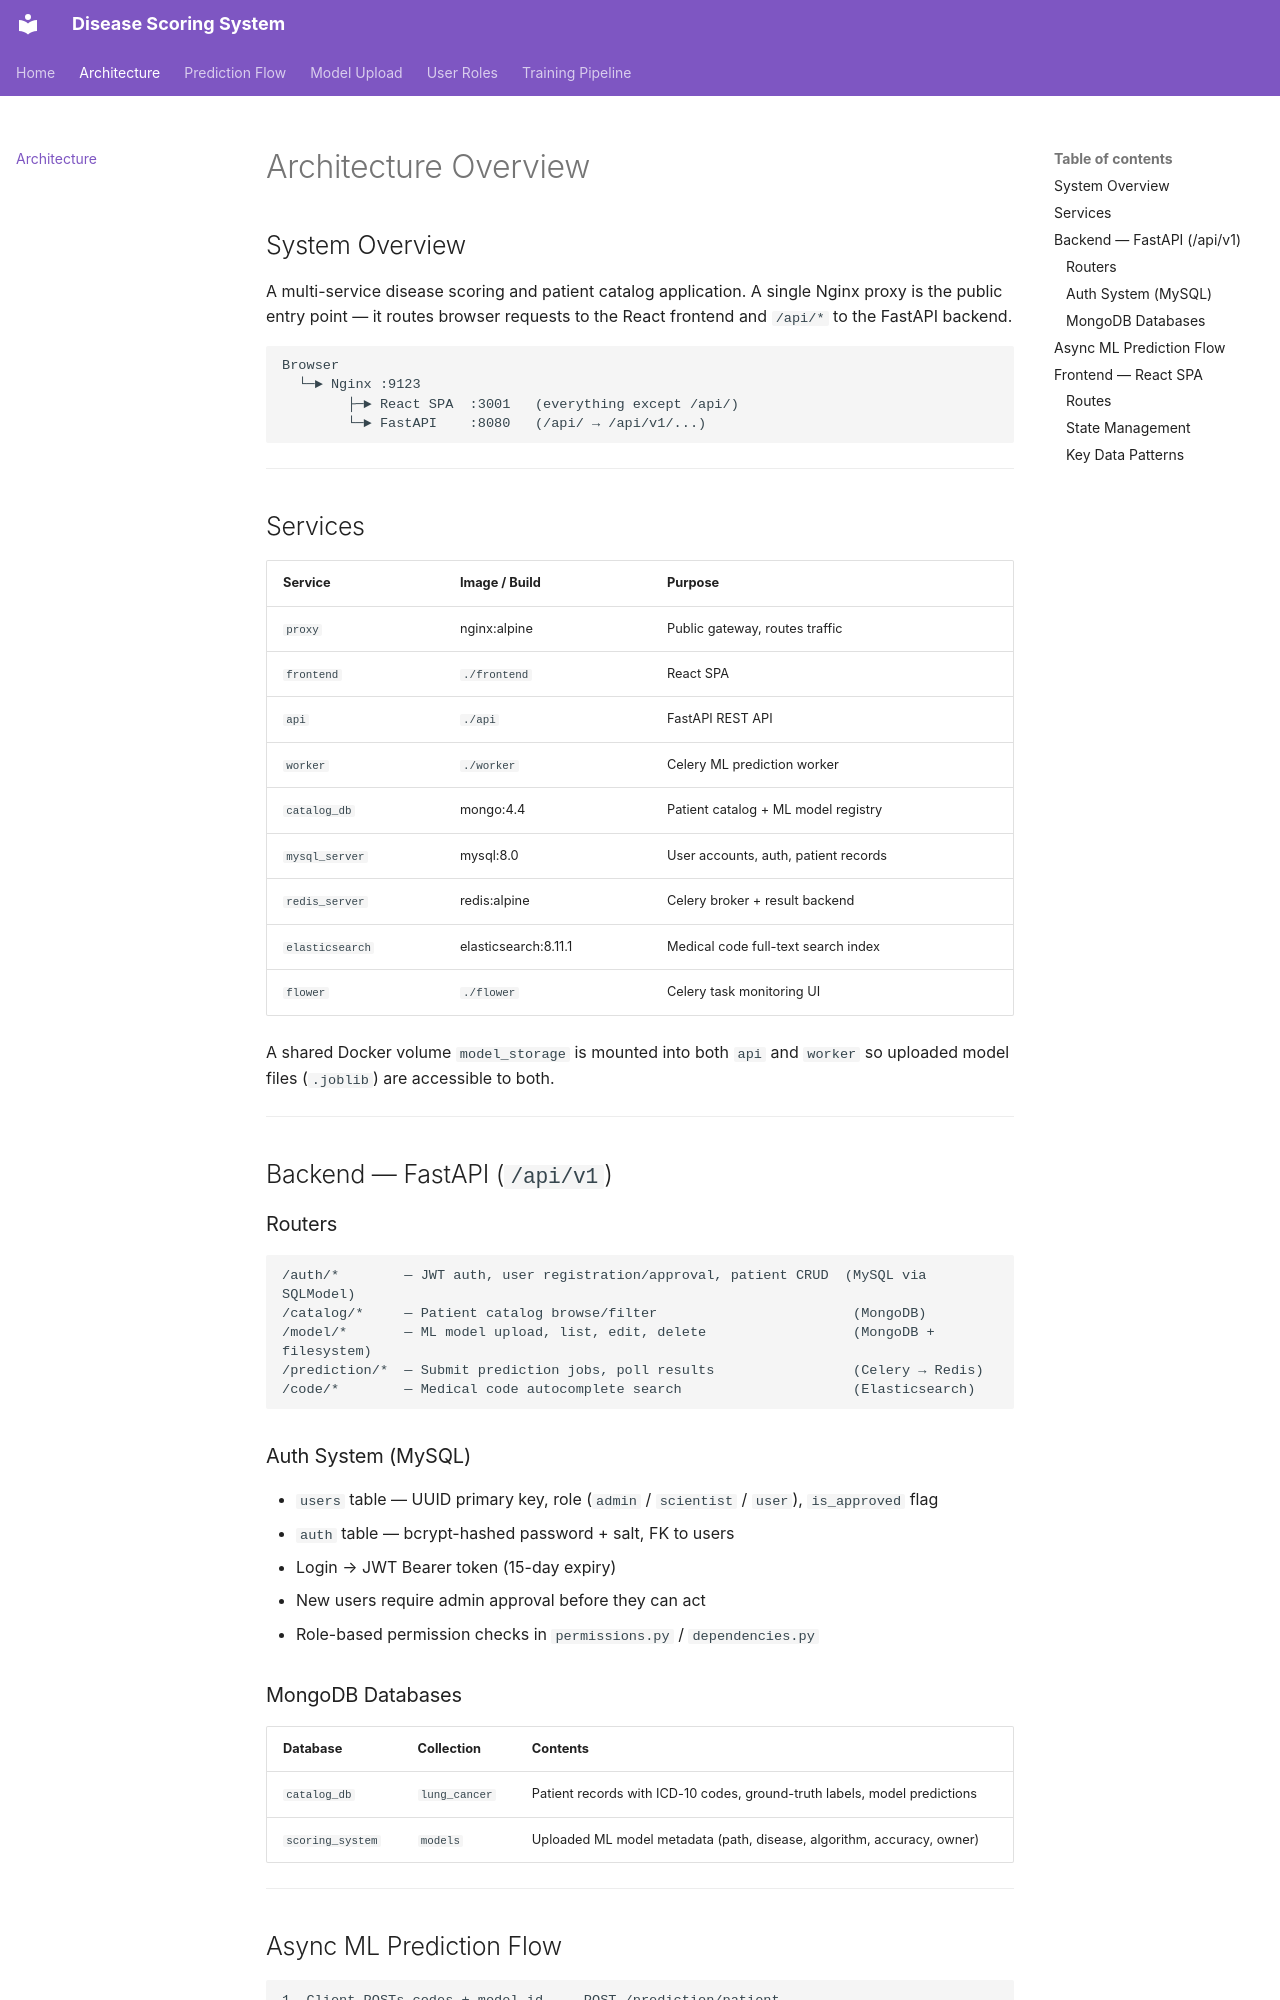

repository: pulcovamon/Disease-scoring-system · page: architecture/index.html · generator: mkdocs

# Architecture Overview

## System Overview

A multi-service disease scoring and patient catalog application. A single Nginx proxy is the public entry point — it routes browser requests to the React frontend and `/api/*` to the FastAPI backend.

```
Browser
  └─► Nginx :9123
        ├─► React SPA  :3001   (everything except /api/)
        └─► FastAPI    :8080   (/api/ → /api/v1/...)
```

---

## Services

| Service | Image / Build | Purpose |
|---|---|---|
| `proxy` | nginx:alpine | Public gateway, routes traffic |
| `frontend` | `./frontend` | React SPA |
| `api` | `./api` | FastAPI REST API |
| `worker` | `./worker` | Celery ML prediction worker |
| `catalog_db` | mongo:4.4 | Patient catalog + ML model registry |
| `mysql_server` | mysql:8.0 | User accounts, auth, patient records |
| `redis_server` | redis:alpine | Celery broker + result backend |
| `elasticsearch` | elasticsearch:8.11.1 | Medical code full-text search index |
| `flower` | `./flower` | Celery task monitoring UI |

A shared Docker volume `model_storage` is mounted into both `api` and `worker` so uploaded model files (`.joblib`) are accessible to both.

---

## Backend — FastAPI (`/api/v1`)

### Routers

```
/auth/*        — JWT auth, user registration/approval, patient CRUD  (MySQL via SQLModel)
/catalog/*     — Patient catalog browse/filter                        (MongoDB)
/model/*       — ML model upload, list, edit, delete                  (MongoDB + filesystem)
/prediction/*  — Submit prediction jobs, poll results                 (Celery → Redis)
/code/*        — Medical code autocomplete search                     (Elasticsearch)
```

### Auth System (MySQL)

- `users` table — UUID primary key, role (`admin` / `scientist` / `user`), `is_approved` flag
- `auth` table — bcrypt-hashed password + salt, FK to users
- Login → JWT Bearer token (15-day expiry)
- New users require admin approval before they can act
- Role-based permission checks in `permissions.py` / `dependencies.py`

### MongoDB Databases

| Database | Collection | Contents |
|---|---|---|
| `catalog_db` | `lung_cancer` | Patient records with ICD-10 codes, ground-truth labels, model predictions |
| `scoring_system` | `models` | Uploaded ML model metadata (path, disease, algorithm, accuracy, owner) |

---
